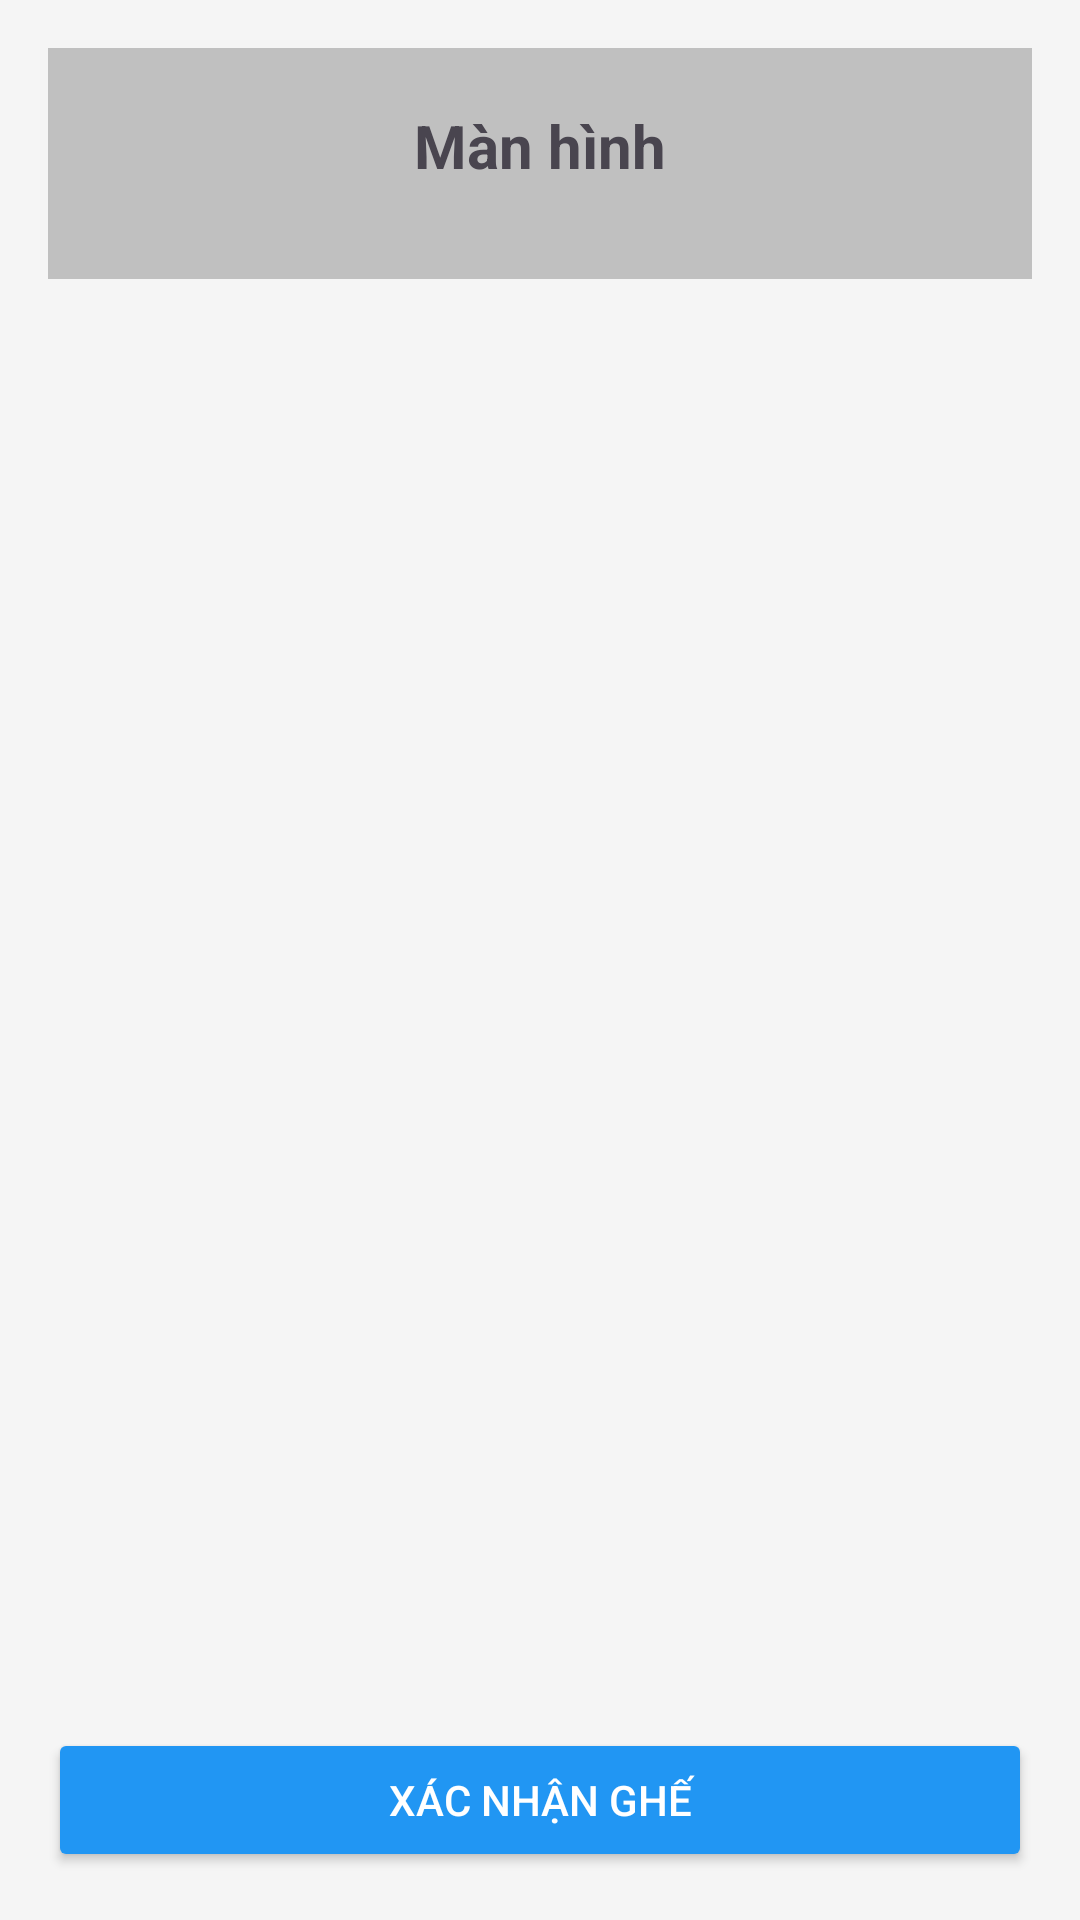

This screen was rendered from an Android layout file. Write that file and the resources it references.
<!-- AndroidManifest.xml: application theme Theme.CinemaManagement -->
<!-- res/layout/layout_booktable.xml -->
<?xml version="1.0" encoding="utf-8"?>
<LinearLayout xmlns:android="http://schemas.android.com/apk/res/android"
    android:id="@+id/layoutChonGhe"
    android:layout_width="match_parent"
    android:layout_height="match_parent"
    android:orientation="vertical"
    android:padding="16dp"
    android:background="#F5F5F5">

    <TextView
        android:id="@+id/txtTitle"
        android:layout_width="match_parent"
        android:layout_height="77dp"
        android:gravity="center"
        android:paddingBottom="12dp"
        android:background="@color/cardview_shadow_start_color"
        android:text="Màn hình"
        android:textSize="20sp"
        android:textStyle="bold" />

    <GridLayout
        android:id="@+id/gridGhe"
        android:layout_width="match_parent"
        android:layout_height="596dp"
        android:layout_weight="1"
        android:alignmentMode="alignMargins"
        android:columnCount="10"
        android:padding="8dp"
        android:rowCount="7"
        android:useDefaultMargins="true" />

    <Button
        android:id="@+id/btnXacNhan"
        android:layout_width="match_parent"
        android:layout_height="wrap_content"
        android:text="Xác nhận ghế"
        android:backgroundTint="#2196F3"
        android:textColor="#FFFFFF"
        android:layout_marginTop="12dp"/>
</LinearLayout>
<!-- resources referenced by this layout -->
<resources>
  <style name="Theme.CinemaManagement" parent="Base.Theme.CinemaManagement" />
  <style name="Base.Theme.CinemaManagement" parent="Theme.Material3.DayNight.NoActionBar">
          
  
  
          
      </style>
</resources>
